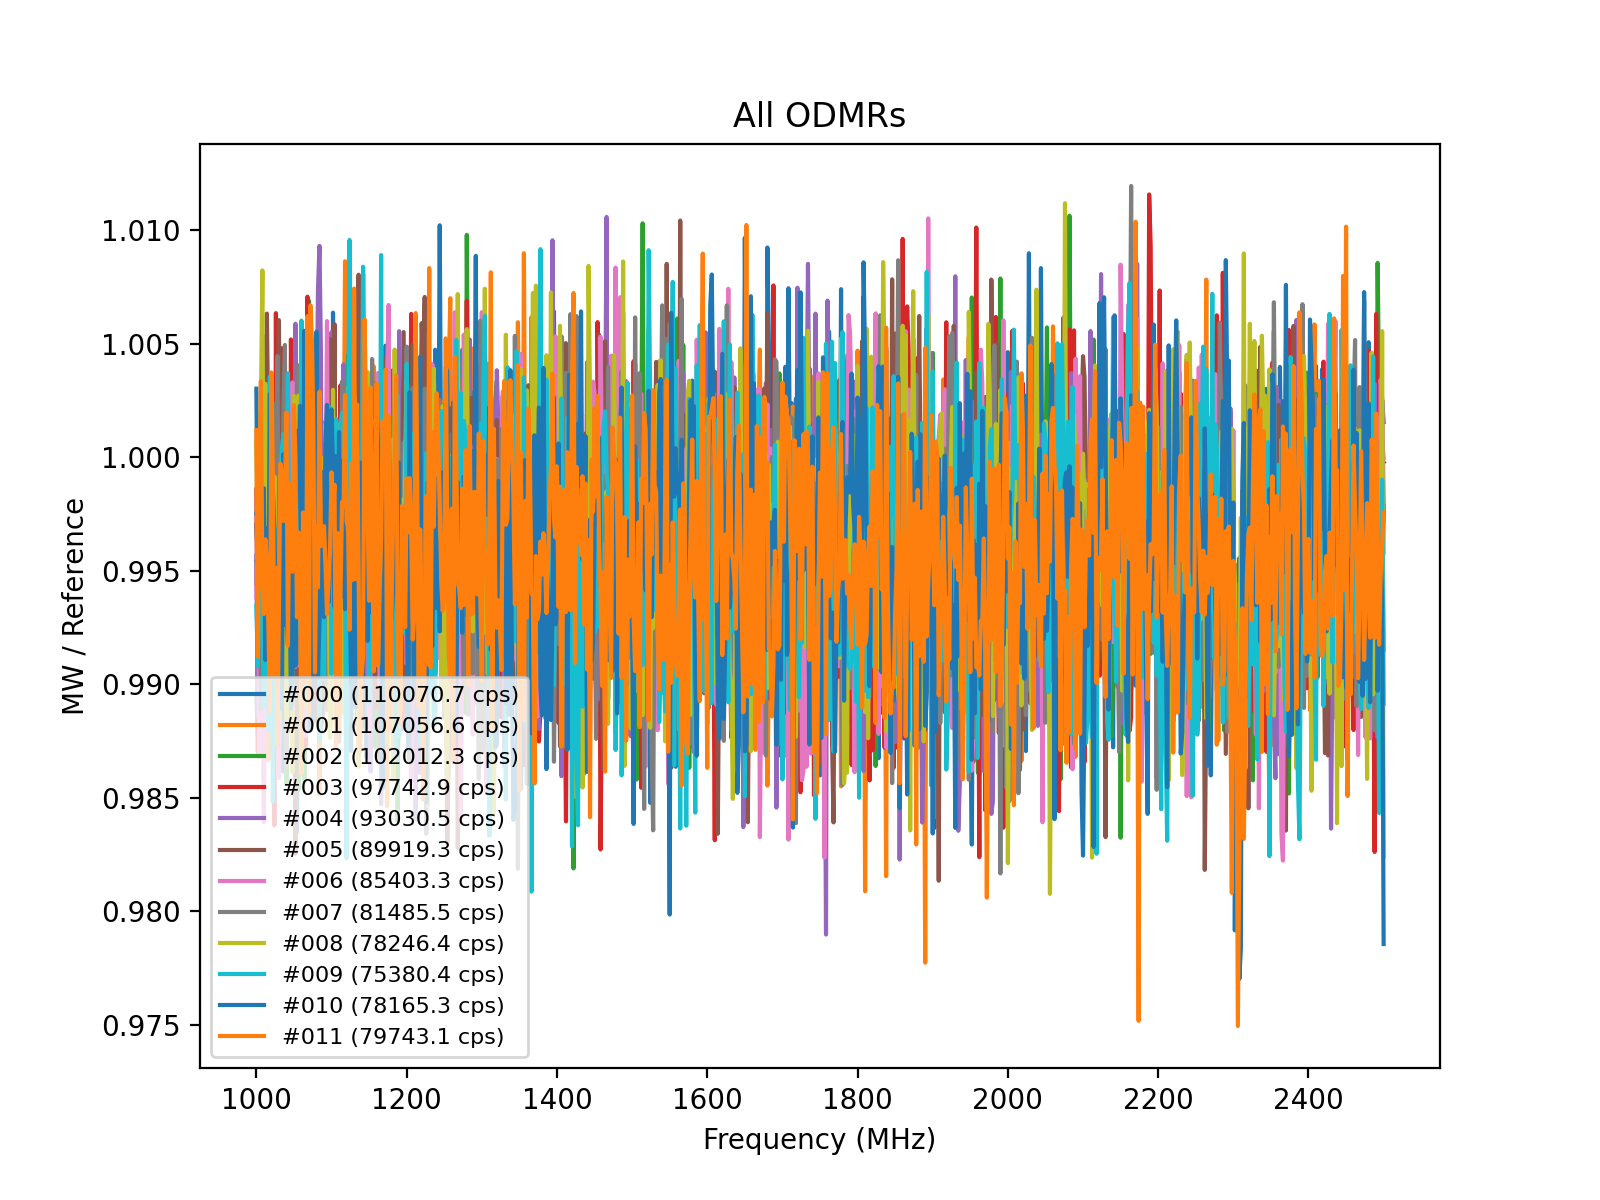

Source data for this figure (header and first rows):
index, timestamp, cps_prior, frequency_MHz, signal, reference, ratio
0, 2026-02-03 00:00:51, 110071, 1000, 115940, 115590, 1.003
0, 2026-02-03 00:00:51, 110071, 1002, 115744, 116312, 0.9951
0, 2026-02-03 00:00:51, 110071, 1004, 115611, 115781, 0.9985
0, 2026-02-03 00:00:51, 110071, 1006, 115607, 116183, 0.995
0, 2026-02-03 00:00:51, 110071, 1008, 115375, 115897, 0.9955
0, 2026-02-03 00:00:51, 110071, 1010, 114772, 116431, 0.9858
0, 2026-02-03 00:00:51, 110071, 1012, 115470, 116100, 0.9946
0, 2026-02-03 00:00:51, 110071, 1014, 115907, 115490, 1.004
0, 2026-02-03 00:00:51, 110071, 1016, 115270, 115833, 0.9951
0, 2026-02-03 00:00:51, 110071, 1018, 114322, 115162, 0.9927
0, 2026-02-03 00:00:51, 110071, 1020, 115764, 115725, 1
0, 2026-02-03 00:00:51, 110071, 1022, 115022, 114909, 1.001
0, 2026-02-03 00:00:51, 110071, 1024, 115504, 116003, 0.9957
0, 2026-02-03 00:00:51, 110071, 1026, 115331, 116781, 0.9876
0, 2026-02-03 00:00:51, 110071, 1028, 114607, 115421, 0.9929
0, 2026-02-03 00:00:51, 110071, 1030, 115336, 116181, 0.9927
0, 2026-02-03 00:00:51, 110071, 1032, 115408, 115878, 0.9959
0, 2026-02-03 00:00:51, 110071, 1034, 115444, 116120, 0.9942
0, 2026-02-03 00:00:51, 110071, 1036, 114938, 116553, 0.9861
0, 2026-02-03 00:00:51, 110071, 1038, 115764, 115743, 1
0, 2026-02-03 00:00:51, 110071, 1040, 115567, 115790, 0.9981
0, 2026-02-03 00:00:51, 110071, 1042, 115266, 116281, 0.9913
0, 2026-02-03 00:00:51, 110071, 1044, 115617, 115900, 0.9976
0, 2026-02-03 00:00:51, 110071, 1046, 115265, 115824, 0.9952
0, 2026-02-03 00:00:51, 110071, 1048, 115410, 115974, 0.9951
0, 2026-02-03 00:00:51, 110071, 1050, 115021, 116300, 0.989
0, 2026-02-03 00:00:51, 110071, 1052, 115399, 116127, 0.9937
0, 2026-02-03 00:00:51, 110071, 1054, 114815, 116743, 0.9835
0, 2026-02-03 00:00:51, 110071, 1056, 115497, 115529, 0.9997
0, 2026-02-03 00:00:51, 110071, 1058, 115555, 116079, 0.9955
0, 2026-02-03 00:00:51, 110071, 1060, 115065, 115473, 0.9965
0, 2026-02-03 00:00:51, 110071, 1062, 115292, 116184, 0.9923
0, 2026-02-03 00:00:51, 110071, 1064, 114994, 115724, 0.9937
0, 2026-02-03 00:00:51, 110071, 1066, 115113, 116363, 0.9893
0, 2026-02-03 00:00:51, 110071, 1068, 115880, 116178, 0.9974
0, 2026-02-03 00:00:51, 110071, 1070, 115258, 116245, 0.9915
0, 2026-02-03 00:00:51, 110071, 1072, 115286, 115656, 0.9968
0, 2026-02-03 00:00:51, 110071, 1074, 115352, 116053, 0.994
0, 2026-02-03 00:00:51, 110071, 1076, 115698, 116488, 0.9932
0, 2026-02-03 00:00:51, 110071, 1078, 115391, 116353, 0.9917
0, 2026-02-03 00:00:51, 110071, 1080, 115206, 115851, 0.9944
0, 2026-02-03 00:00:51, 110071, 1082, 115698, 115900, 0.9983
0, 2026-02-03 00:00:51, 110071, 1084, 115576, 116230, 0.9944
0, 2026-02-03 00:00:51, 110071, 1086, 115755, 116186, 0.9963
0, 2026-02-03 00:00:51, 110071, 1088, 115721, 115839, 0.999
0, 2026-02-03 00:00:51, 110071, 1090, 115433, 115801, 0.9968
0, 2026-02-03 00:00:51, 110071, 1092, 115748, 115968, 0.9981
0, 2026-02-03 00:00:51, 110071, 1094, 115853, 115902, 0.9996
0, 2026-02-03 00:00:51, 110071, 1096, 114686, 115712, 0.9911
0, 2026-02-03 00:00:51, 110071, 1098, 115055, 115993, 0.9919
0, 2026-02-03 00:00:51, 110071, 1100, 115729, 116556, 0.9929
0, 2026-02-03 00:00:51, 110071, 1102, 116184, 115448, 1.006
0, 2026-02-03 00:00:51, 110071, 1104, 115374, 116219, 0.9927
0, 2026-02-03 00:00:51, 110071, 1106, 116123, 116204, 0.9993
0, 2026-02-03 00:00:51, 110071, 1108, 115622, 115483, 1.001
0, 2026-02-03 00:00:51, 110071, 1110, 115473, 115947, 0.9959
0, 2026-02-03 00:00:51, 110071, 1112, 115632, 116394, 0.9935
0, 2026-02-03 00:00:51, 110071, 1114, 114889, 115695, 0.993
0, 2026-02-03 00:00:51, 110071, 1116, 115372, 115668, 0.9974
0, 2026-02-03 00:00:51, 110071, 1118, 115048, 115590, 0.9953
... 8,952 more rows
